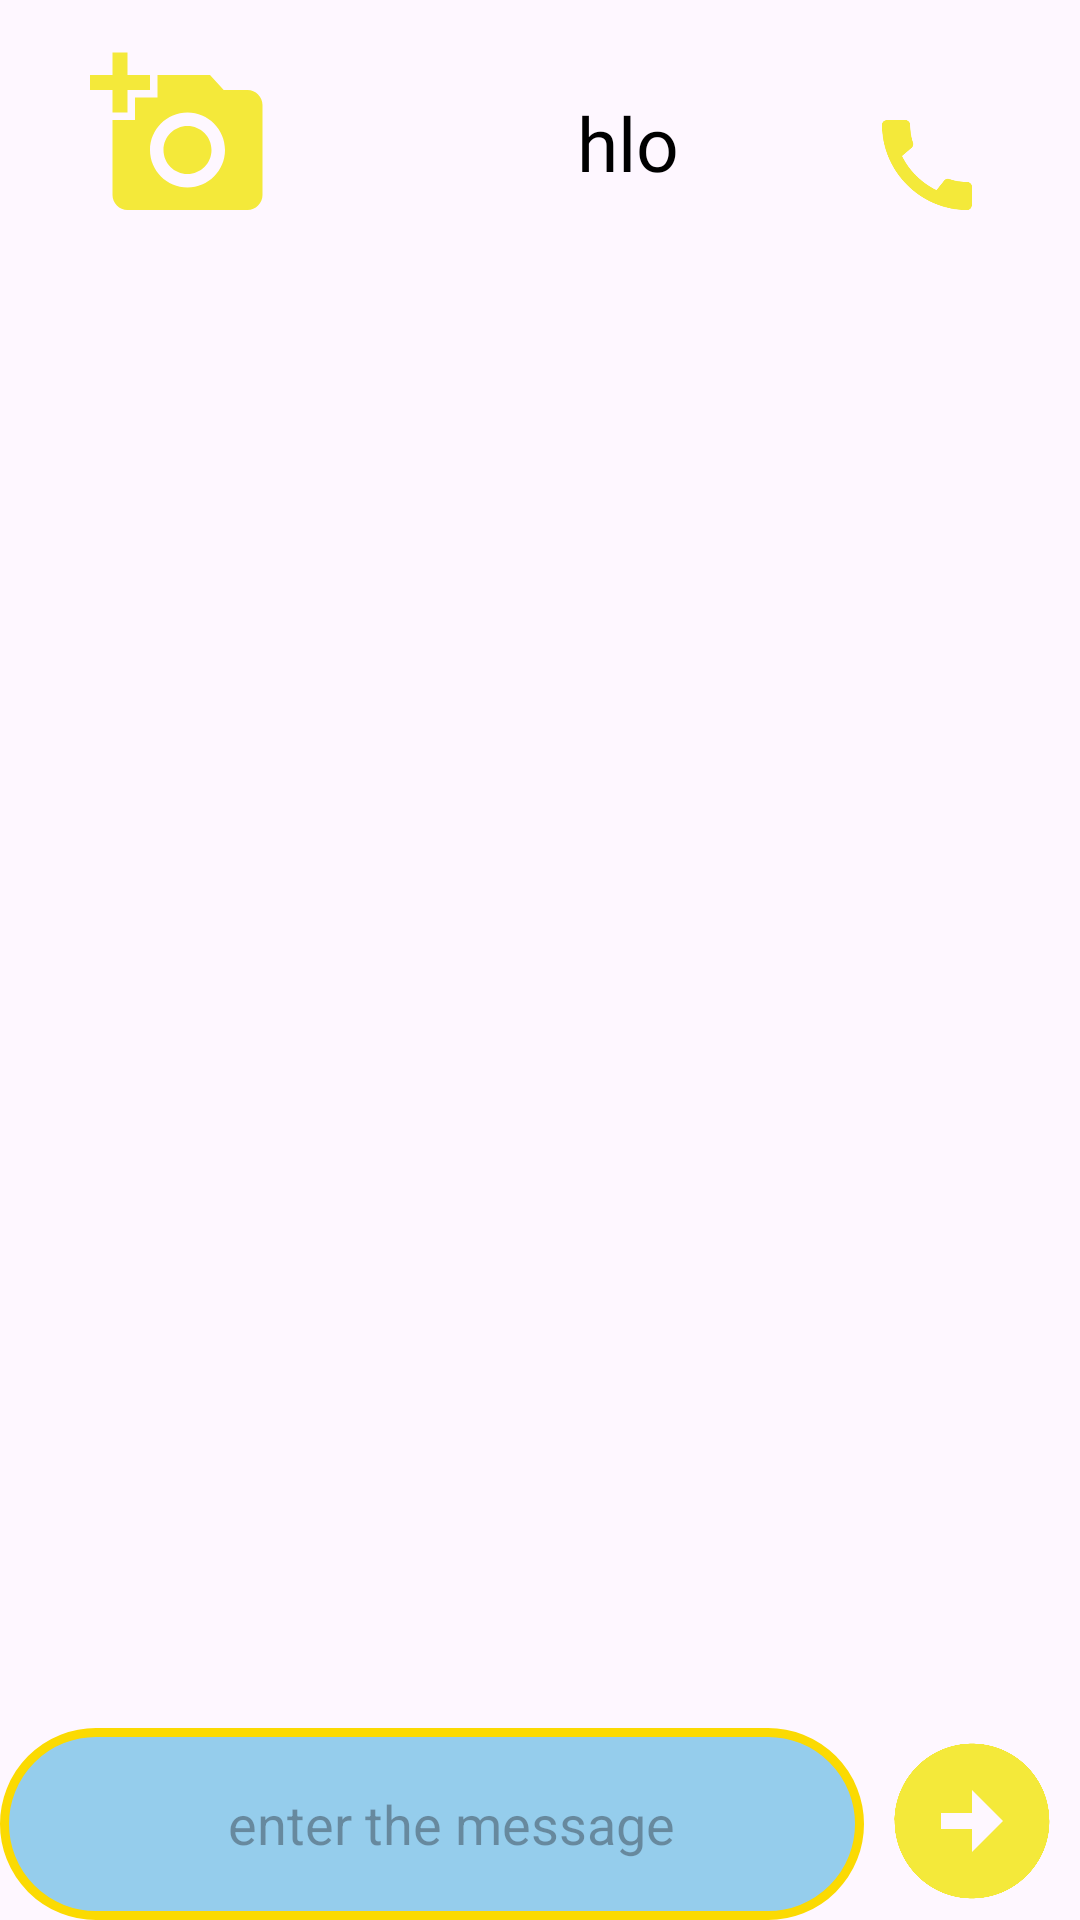

Reconstruct the res/layout file that produces this screen, plus the resources it refers to.
<!-- AndroidManifest.xml: application theme Base.Theme.ChatBro -->
<!-- res/layout/activity_chat.xml -->
<LinearLayout xmlns:android="http://schemas.android.com/apk/res/android"
    xmlns:app="http://schemas.android.com/apk/res-auto"
    xmlns:tools="http://schemas.android.com/tools"
    android:layout_width="match_parent"
    android:layout_height="match_parent"
    android:orientation="vertical"
    tools:context=".ChatActivity">

    <LinearLayout
        android:id="@+id/linearLayout"
        android:layout_width="match_parent"
        android:layout_height="75dp"
        android:orientation="horizontal">

        <ImageView
            android:id="@+id/profilepho"
            android:layout_width="80dp"
            android:layout_height="60dp"
            android:layout_marginLeft="20dp"
            android:layout_marginTop="15dp"
            android:src="@drawable/photo" />

        <TextView
            android:id="@+id/usersname"
            android:layout_width="159dp"
            android:layout_height="51dp"
            android:layout_marginLeft="30dp"
            android:layout_marginTop="22dp"
            android:layout_marginBottom="20dp"
            android:fontFamily="@font/bevan"
            android:gravity="center"
            android:text="hlo"
            android:textColor="@color/black"
            android:textSize="25sp" />

        <ImageView
            android:layout_width="40dp"
            android:layout_height="40dp"
            android:layout_marginTop="35dp"
            android:src="@drawable/phonee" />

    </LinearLayout>

    <androidx.recyclerview.widget.RecyclerView
        android:id="@+id/recyclervieew"
        android:layout_width="match_parent"
        android:layout_height="0dp"
        android:layout_weight="1"
        android:padding="20dp" />

    <LinearLayout
        android:layout_width="match_parent"
        android:layout_height="wrap_content"
        android:orientation="horizontal">

        <EditText
            android:id="@+id/entermessage"
            android:layout_width="0dp"
            android:layout_height="64dp"
            android:layout_weight="1"
            android:background="@drawable/sognback"
            android:gravity="center"
            android:hint="   enter the message"
            android:textColor="@color/black" />

        <ImageView
            android:id="@+id/enterbutt"
            android:layout_width="72dp"
            android:layout_height="62dp"
             android:src="@drawable/enter" />

    </LinearLayout>

</LinearLayout>
<!-- resources referenced by this layout -->
<resources>
  <color name="black">#FF000000</color>
  <!-- drawable enter (drawable-anydpi) -->
  <vector xmlns:android="http://schemas.android.com/apk/res/android"
      android:width="24dp"
      android:height="24dp"
      android:viewportWidth="24"
      android:viewportHeight="24"
      android:tint="#F1E508"
      android:alpha="0.8">
    <path
        android:fillColor="@android:color/white"
        android:pathData="M22,12c0,-5.52 -4.48,-10 -10,-10S2,6.48 2,12c0,5.52 4.48,10 10,10S22,17.52 22,12zM12,13l-4,0v-2l4,0V8l4,4l-4,4V13z"/>
  </vector>
  <!-- drawable phonee (drawable-anydpi) -->
  <vector xmlns:android="http://schemas.android.com/apk/res/android"
      android:width="24dp"
      android:height="24dp"
      android:viewportWidth="24"
      android:viewportHeight="24"
      android:tint="#F1E508"
      android:alpha="0.8">
    <path
        android:fillColor="@android:color/white"
        android:pathData="M20.01,15.38c-1.23,0 -2.42,-0.2 -3.53,-0.56 -0.35,-0.12 -0.74,-0.03 -1.01,0.24l-1.57,1.97c-2.83,-1.35 -5.48,-3.9 -6.89,-6.83l1.95,-1.66c0.27,-0.28 0.35,-0.67 0.24,-1.02 -0.37,-1.11 -0.56,-2.3 -0.56,-3.53 0,-0.54 -0.45,-0.99 -0.99,-0.99H4.19C3.65,3 3,3.24 3,3.99 3,13.28 10.73,21 20.01,21c0.71,0 0.99,-0.63 0.99,-1.18v-3.45c0,-0.54 -0.45,-0.99 -0.99,-0.99z"/>
  </vector>
  <!-- drawable photo (drawable-anydpi) -->
  <vector xmlns:android="http://schemas.android.com/apk/res/android"
      android:width="24dp"
      android:height="24dp"
      android:viewportWidth="24"
      android:viewportHeight="24"
      android:tint="#F1E508"
      android:alpha="0.8">
    <path
        android:fillColor="@android:color/white"
        android:pathData="M3,4V1h2v3h3v2H5v3H3V6H0V4H3zM6,10V7h3V4h7l1.83,2H21c1.1,0 2,0.9 2,2v12c0,1.1 -0.9,2 -2,2H5c-1.1,0 -2,-0.9 -2,-2V10H6zM13,19c2.76,0 5,-2.24 5,-5s-2.24,-5 -5,-5s-5,2.24 -5,5S10.24,19 13,19zM9.8,14c0,1.77 1.43,3.2 3.2,3.2s3.2,-1.43 3.2,-3.2s-1.43,-3.2 -3.2,-3.2S9.8,12.23 9.8,14z"/>
  </vector>
  <!-- drawable sognback (drawable) -->
  <?xml version="1.0" encoding="utf-8"?>
  <shape xmlns:android="http://schemas.android.com/apk/res/android" android:shape="rectangle">
    <stroke
        android:width="3dp"
        android:color="#FBDA02">
    </stroke>
      <corners
          android:radius="50dp">
      </corners>
    <solid
      android:color="#95CDEC">
  
    </solid>
  </shape>
  <style name="Base.Theme.ChatBro" parent="Theme.Material3.DayNight.NoActionBar">
          
          <item name="android:statusBarColor">@color/colorPrimaryDark</item>
          
      </style>
  <color name="colorPrimaryDark">#2196F3</color>
</resources>
